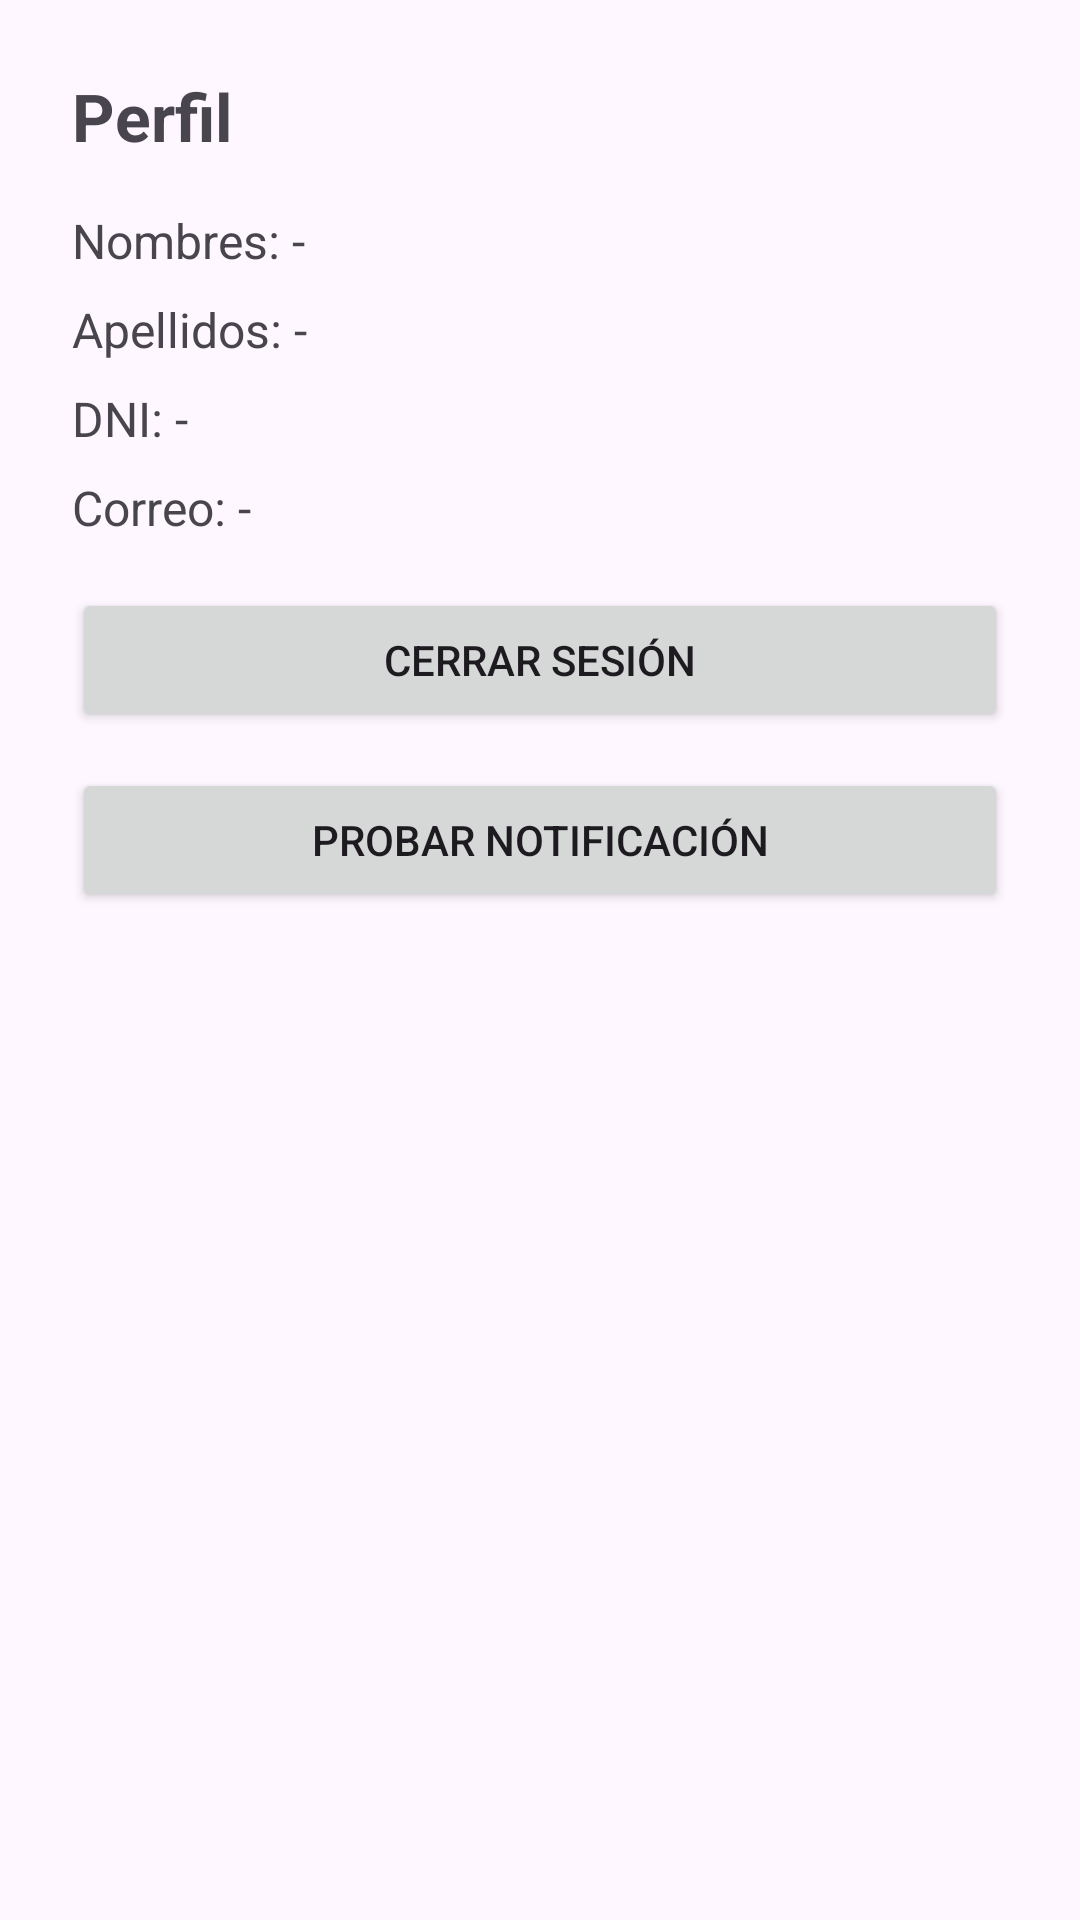

Produce the Android XML layout that renders to this screen, including the resource entries it uses.
<!-- AndroidManifest.xml: application theme Theme.PetHome -->
<!-- res/layout/fragment_perfil.xml -->
<?xml version="1.0" encoding="utf-8"?>
<LinearLayout xmlns:android="http://schemas.android.com/apk/res/android"
    android:layout_width="match_parent"
    android:layout_height="match_parent"
    android:orientation="vertical"
    android:padding="24dp">

    <TextView
        android:layout_width="wrap_content"
        android:layout_height="wrap_content"
        android:text="Perfil"
        android:textStyle="bold"
        android:textSize="22sp"
        android:layout_marginBottom="16dp"/>

    <TextView
        android:id="@+id/tvNombres"
        android:layout_width="wrap_content"
        android:layout_height="wrap_content"
        android:text="Nombres: -"
        android:textSize="16sp"
        android:layout_marginBottom="8dp"/>

    <TextView
        android:id="@+id/tvApellidos"
        android:layout_width="wrap_content"
        android:layout_height="wrap_content"
        android:text="Apellidos: -"
        android:textSize="16sp"
        android:layout_marginBottom="8dp"/>

    <TextView
        android:id="@+id/tvDni"
        android:layout_width="wrap_content"
        android:layout_height="wrap_content"
        android:text="DNI: -"
        android:textSize="16sp"
        android:layout_marginBottom="8dp"/>

    <TextView
        android:id="@+id/tvCorreo"
        android:layout_width="wrap_content"
        android:layout_height="wrap_content"
        android:text="Correo: -"
        android:textSize="16sp"
        android:layout_marginBottom="16dp"/>

    <Button
        android:id="@+id/btnCerrarSesion"
        android:layout_width="match_parent"
        android:layout_height="wrap_content"
        android:text="Cerrar sesión"/>

    <Button
        android:id="@+id/btnProbarNotificacion"
        android:layout_width="match_parent"
        android:layout_height="wrap_content"
        android:text="Probar notificación"
        android:layout_marginTop="12dp"/>

</LinearLayout>
<!-- resources referenced by this layout -->
<resources>
  <style name="Theme.PetHome" parent="Base.Theme.PetHome" />
  <style name="Base.Theme.PetHome" parent="Theme.Material3.DayNight.NoActionBar">
          
          
      </style>
</resources>
